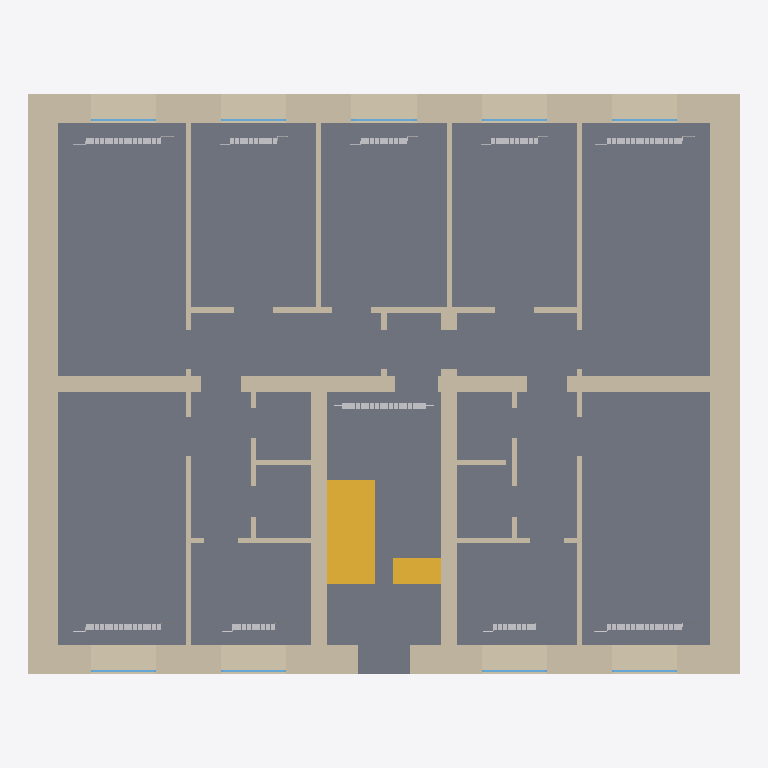
Plan cut of the same IFC building model at storey '1 этаж' (level 0.00 m, cut at 1.40 m), seen from above with north up, elements coloured by IFC class: 24 walls (beige), 10 other elements (light grey), 9 windows (light blue), 2 stair flights (yellow), 1 slab (grey). Cut surfaces are drawn darker.
Extent 16.4 m × 13.4 m × 9.6 m (x, y, z). Storeys (4): Подвал at -2.65 m; 1 этаж at 0.00 m; 2 этаж at 2.80 m; Покрытие at 5.60 m. Elements (190): 70 IfcPipeSegment, 57 IfcWall, 24 IfcBuildingElementProxy, 19 IfcWindow, 12 IfcDuctSegment, 4 IfcSlab, 4 IfcStairFlight.

HEADER;
FILE_DESCRIPTION(('ViewDefinition [Renga View]'),'2;1');
FILE_NAME('178_РГР.ifc','2026-11-10T21:08:38',('user'),(''),'IfcPlusPlus','Renga Standard 9.4.34553.0','');
FILE_SCHEMA(('IFC4'));
ENDSEC;
DATA;
#28=IFCPROJECT('1UVqzT9aTAVf6x$ZMW$Ngz',$,'178',$,$,$,$,(#5),#27);
#34=IFCSITE('0nkgnWv18LHPb4Cyl2uDES',$,'Site',$,$,#33,$,$,.ELEMENT.,$,$,$,$,$);
#40=IFCBUILDING('1BLlVtwkF1H9p1sjLJKlWX',$,'Building 178',$,$,#39,$,$,.ELEMENT.,$,$,$);
#51=IFCBUILDINGSTOREY('3WdOCG3t91uO2HBzeTxq$R',$,'Подвал',$,$,#50,$,$,.ELEMENT.,-2650.0);
#57=IFCBUILDINGSTOREY('3zagXA0W5B08GiZqgdJ_GH',$,'1 этаж',$,$,#56,$,$,.ELEMENT.,0.0);
#63=IFCBUILDINGSTOREY('0Y20Wg_BXEVOmY7xEAcPi0',$,'2 этаж',$,$,#62,$,$,.ELEMENT.,2800.0000000000005);
#69=IFCBUILDINGSTOREY('2QP8SYKA58RgdOXg1Ix8SQ',$,'Покрытие',$,$,#68,$,$,.ELEMENT.,5600.000000000001);
#3631=IFCSLAB('00O3P0arD0uxmw7FK8RNW4',$,'Перекрытие: 650,00 мм',$,$,#3636,#3663,'Плита — эскиз',.FLOOR.);
#395=IFCWALL('2A9OP1CQr3T8hKECdn$xhu',$,'Стена: 680,00 мм',$,$,#400,#442,'Северная',.STANDARD.);
#315=IFCWALL('2MfkTMBNv7bvHHcRtEGcEu',$,'Стена: 680,00 мм',$,$,#320,#362,'Южная',.STANDARD.);
#365=IFCWALL('0Ojb9Zh5PDIR_G$vnl2Wzv',$,'Стена: 680,00 мм',$,$,#370,#393,'Восточная',.STANDARD.);
#444=IFCWALL('00bPlMvfT9bRrfshc317Vb',$,'Стена: 680,00 мм',$,$,#449,#457,'Западная',.STANDARD.);
#4256=IFCSTAIRFLIGHT('3J2w$hDP1FPAuJKX09rxLl',$,'Лестница: 8 шт x 300,00 мм x 175,00 мм',$,$,#4261,#4313,'Марш — 1 этаж',$,$,$,$,.NOTDEFINED.);
#588=IFCWALL('2sN2FhoHDDcBVkMwy_ALPg',$,'Стена: 380,00 мм',$,$,#593,#619,'ЛК_прав',.STANDARD.);
#558=IFCWALL('1Z3w7fgHf4IfM1Q2N$$nlI',$,'Стена: 380,00 мм',$,$,#563,#586,'ЛК_лев',.STANDARD.);
#459=IFCWALL('2qLuJ4pAHCEfQEJvQ$ziOi',$,'Стена: 380,00 мм',$,$,#464,#490,'Б_лев',.STANDARD.);
#525=IFCWALL('1I5_uf3bPF3glYSWehbCiL',$,'Стена: 380,00 мм',$,$,#530,#556,'Б_прав',.STANDARD.);
#492=IFCWALL('0ANa7$vkTEOQ9um$FuELVK',$,'Стена: 380,00 мм',$,$,#497,#523,'Б_центр',.STANDARD.);
#4241=IFCSTAIRFLIGHT('2AwgTbmX17ygwLhh9CICG2',$,'Лестница: 8 шт x 300,00 мм x 165,63 мм',$,$,#4246,#4254,'Марш — Подвал',$,$,$,$,.NOTDEFINED.);
#621=IFCWALL('0MPAfjVgn6jxISViBBoCoX',$,'Стена: 120,00 мм',$,$,#626,#652,'низ_лев',.STANDARD.);
#687=IFCWALL('3D6tb5VXH0ewDmH68pewW9',$,'Стена: 120,00 мм',$,$,#692,#718,'верх_лев',.STANDARD.);
#654=IFCWALL('1Xcd8mAlv14fz6n778FaNv',$,'Стена: 120,00 мм',$,$,#659,#685,'низ_прав',.STANDARD.);
#780=IFCWALL('0u7fkbL319nODk_frgASix',$,'Стена: 120,00 мм',$,$,#785,#811,'верх_прав',.STANDARD.);
#813=IFCWALL('3PwSSbKxL2QhgGLcoofhES',$,'Стена: 120,00 мм',$,$,#818,#850,'холл_лев',.STANDARD.);
#750=IFCWALL('25Ssh8_Sn1mwzW5qt3hPdN',$,'Стена: 120,00 мм',$,$,#755,#778,'верх_срправ',.STANDARD.);
#720=IFCWALL('2XaJfOZTj52xCY_yDj6qhB',$,'Стена: 120,00 мм',$,$,#725,#748,'верх_срлев',.STANDARD.);
#852=IFCWALL('1kuMLtoFb8EOjIKYC6krYR',$,'Стена: 120,00 мм',$,$,#857,#885,'холл_прав',.STANDARD.);
#4652=IFCBUILDINGELEMENTPROXY('12hlZNQMnFkxCBGbic5E98',$,'Элемент - МС-140-108, 18 секц. (условное представление): 1 944,00 мм x 140,00 мм x 588,00 мм',$,$,#4664,#4665,'Р-ЛК МС-140-108 18 секц.',$);
#920=IFCWALL('2hUVou_aLEhQwhkwFbwR8c',$,'Стена: 120,00 мм',$,$,#925,#951,'кухня_лев',.STANDARD.);
#953=IFCWALL('3zGV4hczvBRBKtS5jm06zy',$,'Стена: 120,00 мм',$,$,#958,#984,'кухня_прав',.STANDARD.);
#986=IFCWALL('1dzsw5HLP8JOq90A$zcGrr',$,'Стена: 120,00 мм',$,$,#991,#1021,'сан_лев',.STANDARD.);
#1023=IFCWALL('1sxbqSp8DEqRCvg_lJuHxB',$,'Стена: 120,00 мм',$,$,#1028,#1058,'сан_прав',.STANDARD.);
#4330=IFCBUILDINGELEMENTPROXY('3F9WXTp1HBEQRmzDPkCo2D',$,'Элемент - МС-140-108, 16 секц. (условное представление): 1 728,00 мм x 140,00 мм x 588,00 мм',$,$,#4352,#4353,'Р105 МС-140-108 16 секц.',$);
#4500=IFCBUILDINGELEMENTPROXY('3oEhKfzeHBpuTbEUdvasjk',$,'Элемент - МС-140-108, 16 секц. (условное представление): 1 728,00 мм x 140,00 мм x 588,00 мм',$,$,#4512,#4513,'Р109 МС-140-108 16 секц.',$);
#4528=IFCBUILDINGELEMENTPROXY('2sXvJ3_zHDXw8mJbVKPUb5',$,'Элемент - МС-140-108, 16 секц. (условное представление): 1 728,00 мм x 140,00 мм x 588,00 мм',$,$,#4540,#4541,'Р101 МС-140-108 16 секц.',$);
#4624=IFCBUILDINGELEMENTPROXY('0Uy1JsflXBven61S6C4KCi',$,'Элемент - МС-140-108, 16 секц. (условное представление): 1 728,00 мм x 140,00 мм x 588,00 мм',$,$,#4636,#4637,'Р104 МС-140-108 16 секц.',$);
#1060=IFCWALL('1z5pAcMp13ovEAqqLXe1LH',$,'Стена: 120,00 мм',$,$,#1065,#1088,'сан_пер_лев',.STANDARD.);
#4392=IFCBUILDINGELEMENTPROXY('2VTHP6fjn96xdy6AgySmGj',$,'Элемент - МС-140-108, 10 секц. (условное представление): 1 080,00 мм x 140,00 мм x 588,00 мм',$,$,#4414,#4415,'Р106 МС-140-108 10 секц.',$);
#4472=IFCBUILDINGELEMENTPROXY('1UYCkBzej8Hxp4nAPcOVhj',$,'Элемент - МС-140-108, 10 секц. (условное представление): 1 080,00 мм x 140,00 мм x 588,00 мм',$,$,#4484,#4485,'Р108 МС-140-108 10 секц.',$);
#1090=IFCWALL('2CR1LbbB92OeWP3FYXB3vc',$,'Стена: 120,00 мм',$,$,#1095,#1103,'сан_пер_прав',.STANDARD.);
#4444=IFCBUILDINGELEMENTPROXY('0$bCA3R8b9a8QR$Uiox1u3',$,'Элемент - МС-140-108, 10 секц. (условное представление): 1 080,00 мм x 140,00 мм x 588,00 мм',$,$,#4456,#4457,'Р107 МС-140-108 10 секц.',$);
#4556=IFCBUILDINGELEMENTPROXY('0_m2d_3Y98av90tU9ThSze',$,'Элемент - МС-140-108, 9 секц. (условное представление): 972,00 мм x 140,00 мм x 588,00 мм',$,$,#4578,#4579,'Р102 МС-140-108 9 секц.',$);
#4596=IFCBUILDINGELEMENTPROXY('3VN6gXI$v5EhkCoCQxLp70',$,'Элемент - МС-140-108, 9 секц. (условное представление): 972,00 мм x 140,00 мм x 588,00 мм',$,$,#4608,#4609,'Р103 МС-140-108 9 секц.',$);
#887=IFCWALL('3TOUf_3MnAjh2NHIanbEHP',$,'Стена: 120,00 мм',$,$,#892,#918,'холл_вход',.STANDARD.);
#2767=IFCWINDOW('1gVe_XUHL0_vUZ$9wpzvMy',$,'Окно - Окно учебное — двойное остекление, R0=0.34: 1 500,00 мм x 1 400,00 мм',$,$,#2796,#2789,'ОК-1 этаж-Северная-3',1400.0,1500.0,$,$,$);
#2633=IFCWINDOW('2xP04OwS5FDvHgLrX3s5kl',$,'Окно - Окно учебное — двойное остекление, R0=0.34: 1 500,00 мм x 1 400,00 мм',$,$,#2692,#2682,'ОК-1 этаж-Северная-1',1400.0,1500.0,$,$,$);
#2717=IFCWINDOW('3uWnnEC6vEHwIMxnek5Hkh',$,'Окно - Окно учебное — двойное остекление, R0=0.34: 1 500,00 мм x 1 400,00 мм',$,$,#2746,#2739,'ОК-1 этаж-Северная-2',1400.0,1500.0,$,$,$);
#2817=IFCWINDOW('2MK67jbbr2mOdEkT8E4aBO',$,'Окно - Окно учебное — двойное остекление, R0=0.34: 1 500,00 мм x 1 400,00 мм',$,$,#2846,#2839,'ОК-1 этаж-Северная-4',1400.0,1500.0,$,$,$);
#2917=IFCWINDOW('3h5C2Rm711yQ$pQ5I_RMQB',$,'Окно - Окно учебное — двойное остекление, R0=0.34: 1 500,00 мм x 1 400,00 мм',$,$,#2946,#2939,'ОК-1 этаж-Южная-1',1400.0,1500.0,$,$,$);
#2867=IFCWINDOW('04oLI7iov4LAKn55aZYcBB',$,'Окно - Окно учебное — двойное остекление, R0=0.34: 1 500,00 мм x 1 400,00 мм',$,$,#2896,#2889,'ОК-1 этаж-Северная-5',1400.0,1500.0,$,$,$);
#3017=IFCWINDOW('3LLVPvO3T9Cv$RxvMA99K4',$,'Окно - Окно учебное — двойное остекление, R0=0.34: 1 500,00 мм x 1 400,00 мм',$,$,#3046,#3039,'ОК-1 этаж-Южная-3',1400.0,1500.0,$,$,$);
#3067=IFCWINDOW('3sBSf$7jn0GQ3VsPnD_UQc',$,'Окно - Окно учебное — двойное остекление, R0=0.34: 1 500,00 мм x 1 400,00 мм',$,$,#3096,#3089,'ОК-1 этаж-Южная-4',1400.0,1500.0,$,$,$);
#2967=IFCWINDOW('2hYrpFvYf6Uv_DPiq2IEWn',$,'Окно - Окно учебное — двойное остекление, R0=0.34: 1 500,00 мм x 1 400,00 мм',$,$,#2996,#2989,'ОК-1 этаж-Южная-2',1400.0,1500.0,$,$,$);
ENDSEC;
